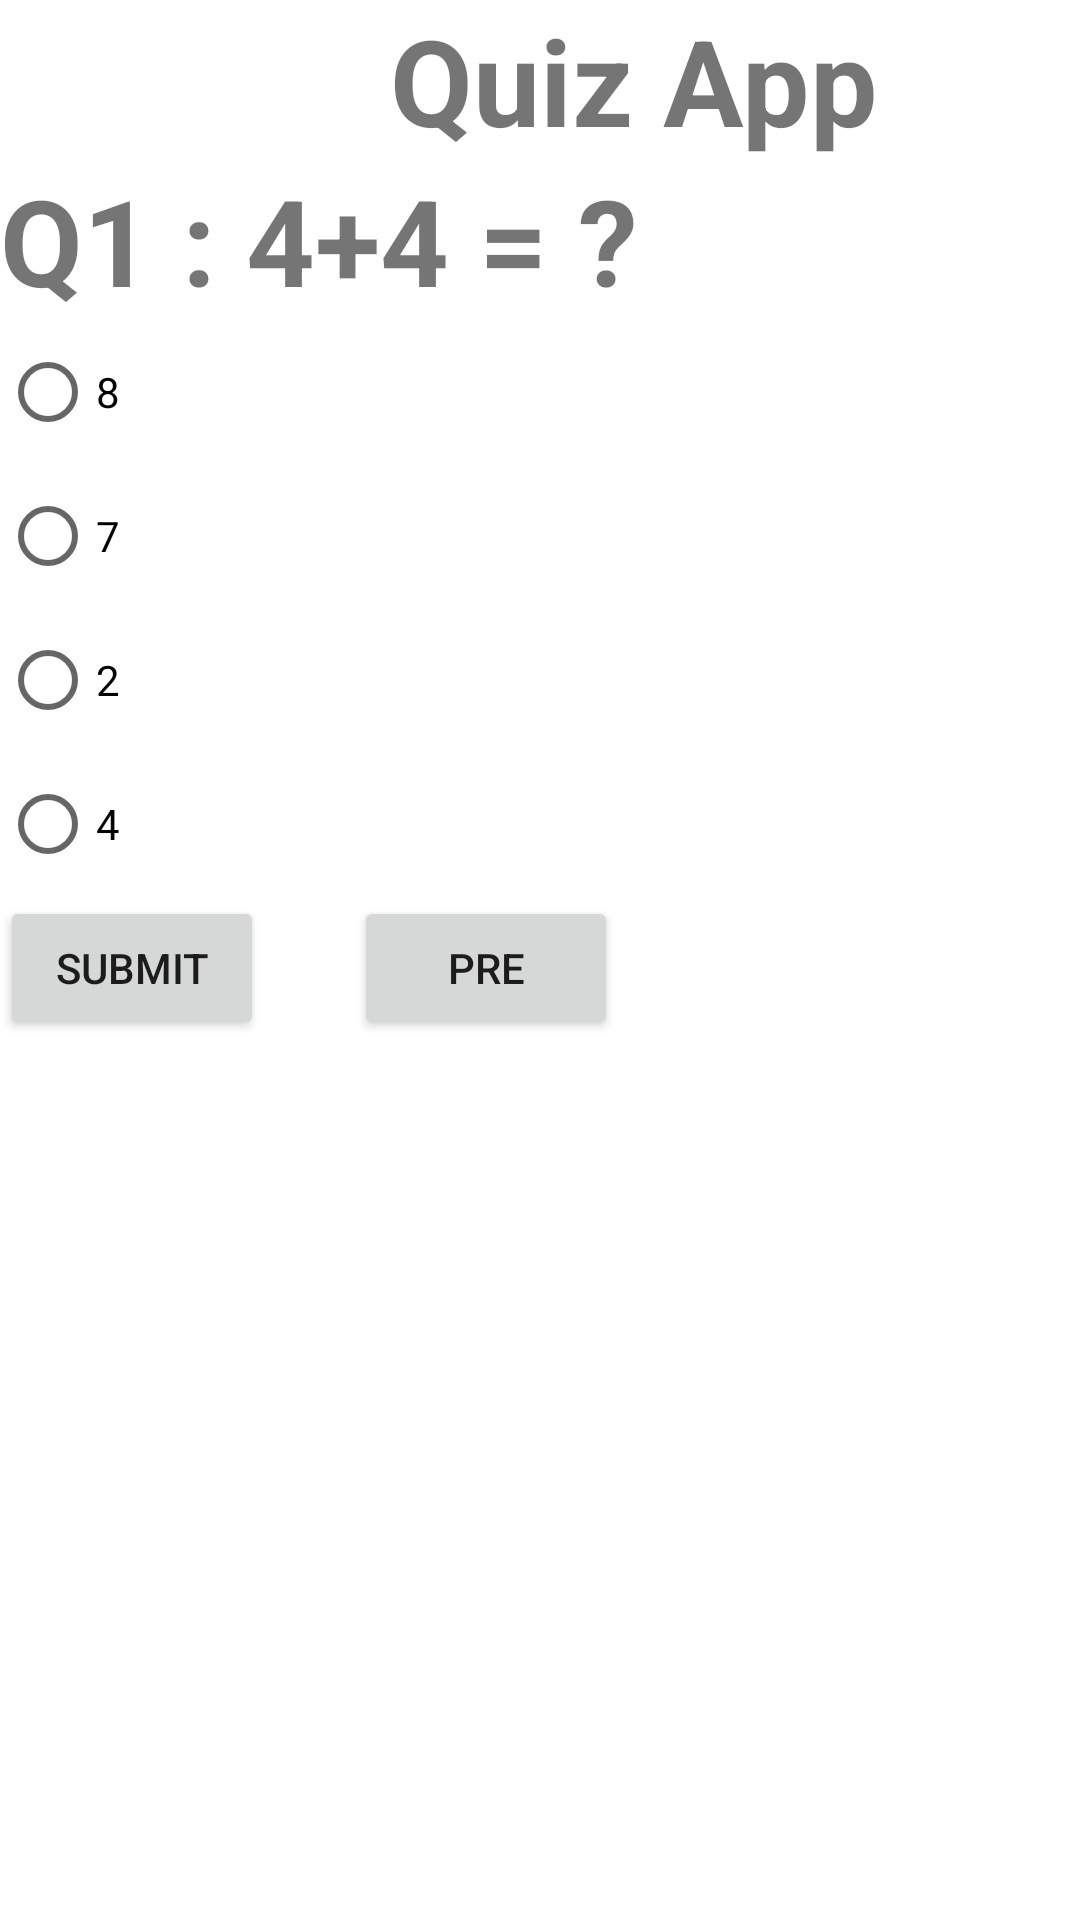

Reconstruct the res/layout file that produces this screen, plus the resources it refers to.
<!-- AndroidManifest.xml: application theme Theme.Lab07_Test -->
<!-- res/layout/fragment_blank2.xml -->
<?xml version="1.0" encoding="utf-8"?>
<FrameLayout xmlns:android="http://schemas.android.com/apk/res/android"
    xmlns:tools="http://schemas.android.com/tools"
    android:orientation="vertical"
    android:layout_width="match_parent"
    android:layout_height="match_parent"
    tools:context=".BlankFragment2">
  <LinearLayout
      android:layout_width="match_parent"
      android:layout_height="match_parent"
      android:orientation="vertical"
      >

      <TextView
          android:layout_width="wrap_content"
          android:layout_height="wrap_content"
          android:textSize="40sp"
          android:textStyle="bold"
          android:layout_marginLeft="130sp"
          android:text="Quiz App" />
      <TextView
          android:textSize="40sp"
          android:layout_width="wrap_content"
          android:layout_height="wrap_content"
          android:text="Q1 : 4+4 = ?"
          android:textStyle="bold"
          />
      <RadioGroup
          android:layout_width="wrap_content"
          android:layout_height="wrap_content"
          >
          <RadioButton
              android:layout_width="wrap_content"
              android:layout_height="wrap_content"
              android:text="8"
              />
          <RadioButton
              android:layout_width="wrap_content"
              android:layout_height="wrap_content"
              android:text="7"
              />
          <RadioButton
              android:layout_width="wrap_content"
              android:layout_height="wrap_content"
              android:text="2"
              />
          <RadioButton
              android:layout_width="wrap_content"
              android:layout_height="wrap_content"
              android:text="4"
              />

      </RadioGroup>
      <LinearLayout
          android:layout_width="wrap_content"
          android:layout_height="wrap_content"
          android:orientation="horizontal"
          >
          <Button
              android:layout_width="wrap_content"
              android:layout_height="wrap_content"
              android:text="submit"
              android:layout_marginRight="30sp"
           />
          <Button
              android:layout_width="wrap_content"
              android:layout_height="wrap_content"
              android:text="pre"
              />
      </LinearLayout>

  </LinearLayout>
</FrameLayout>
<!-- resources referenced by this layout -->
<resources>
  <style name="Theme.Lab07_Test" parent="Theme.MaterialComponents.DayNight.DarkActionBar">
          
          <item name="colorPrimary">@color/purple_500</item>
          <item name="colorPrimaryVariant">@color/purple_700</item>
          <item name="colorOnPrimary">@color/white</item>
          
          <item name="colorSecondary">@color/teal_200</item>
          <item name="colorSecondaryVariant">@color/teal_700</item>
          <item name="colorOnSecondary">@color/black</item>
          
          <item name="android:statusBarColor" tools:targetApi="l">?attr/colorPrimaryVariant</item>
          
      </style>
  <!-- not gathered from this repository: default colours our renderer supplied (Android Studio template values) -->
  <color name="purple_500">#FF6200EE</color>
  <color name="purple_700">#FF3700B3</color>
  <color name="teal_200">#FF03DAC5</color>
  <color name="teal_700">#FF018786</color>
  <color name="black">#FF000000</color>
  <color name="white">#FFFFFFFF</color>
</resources>
